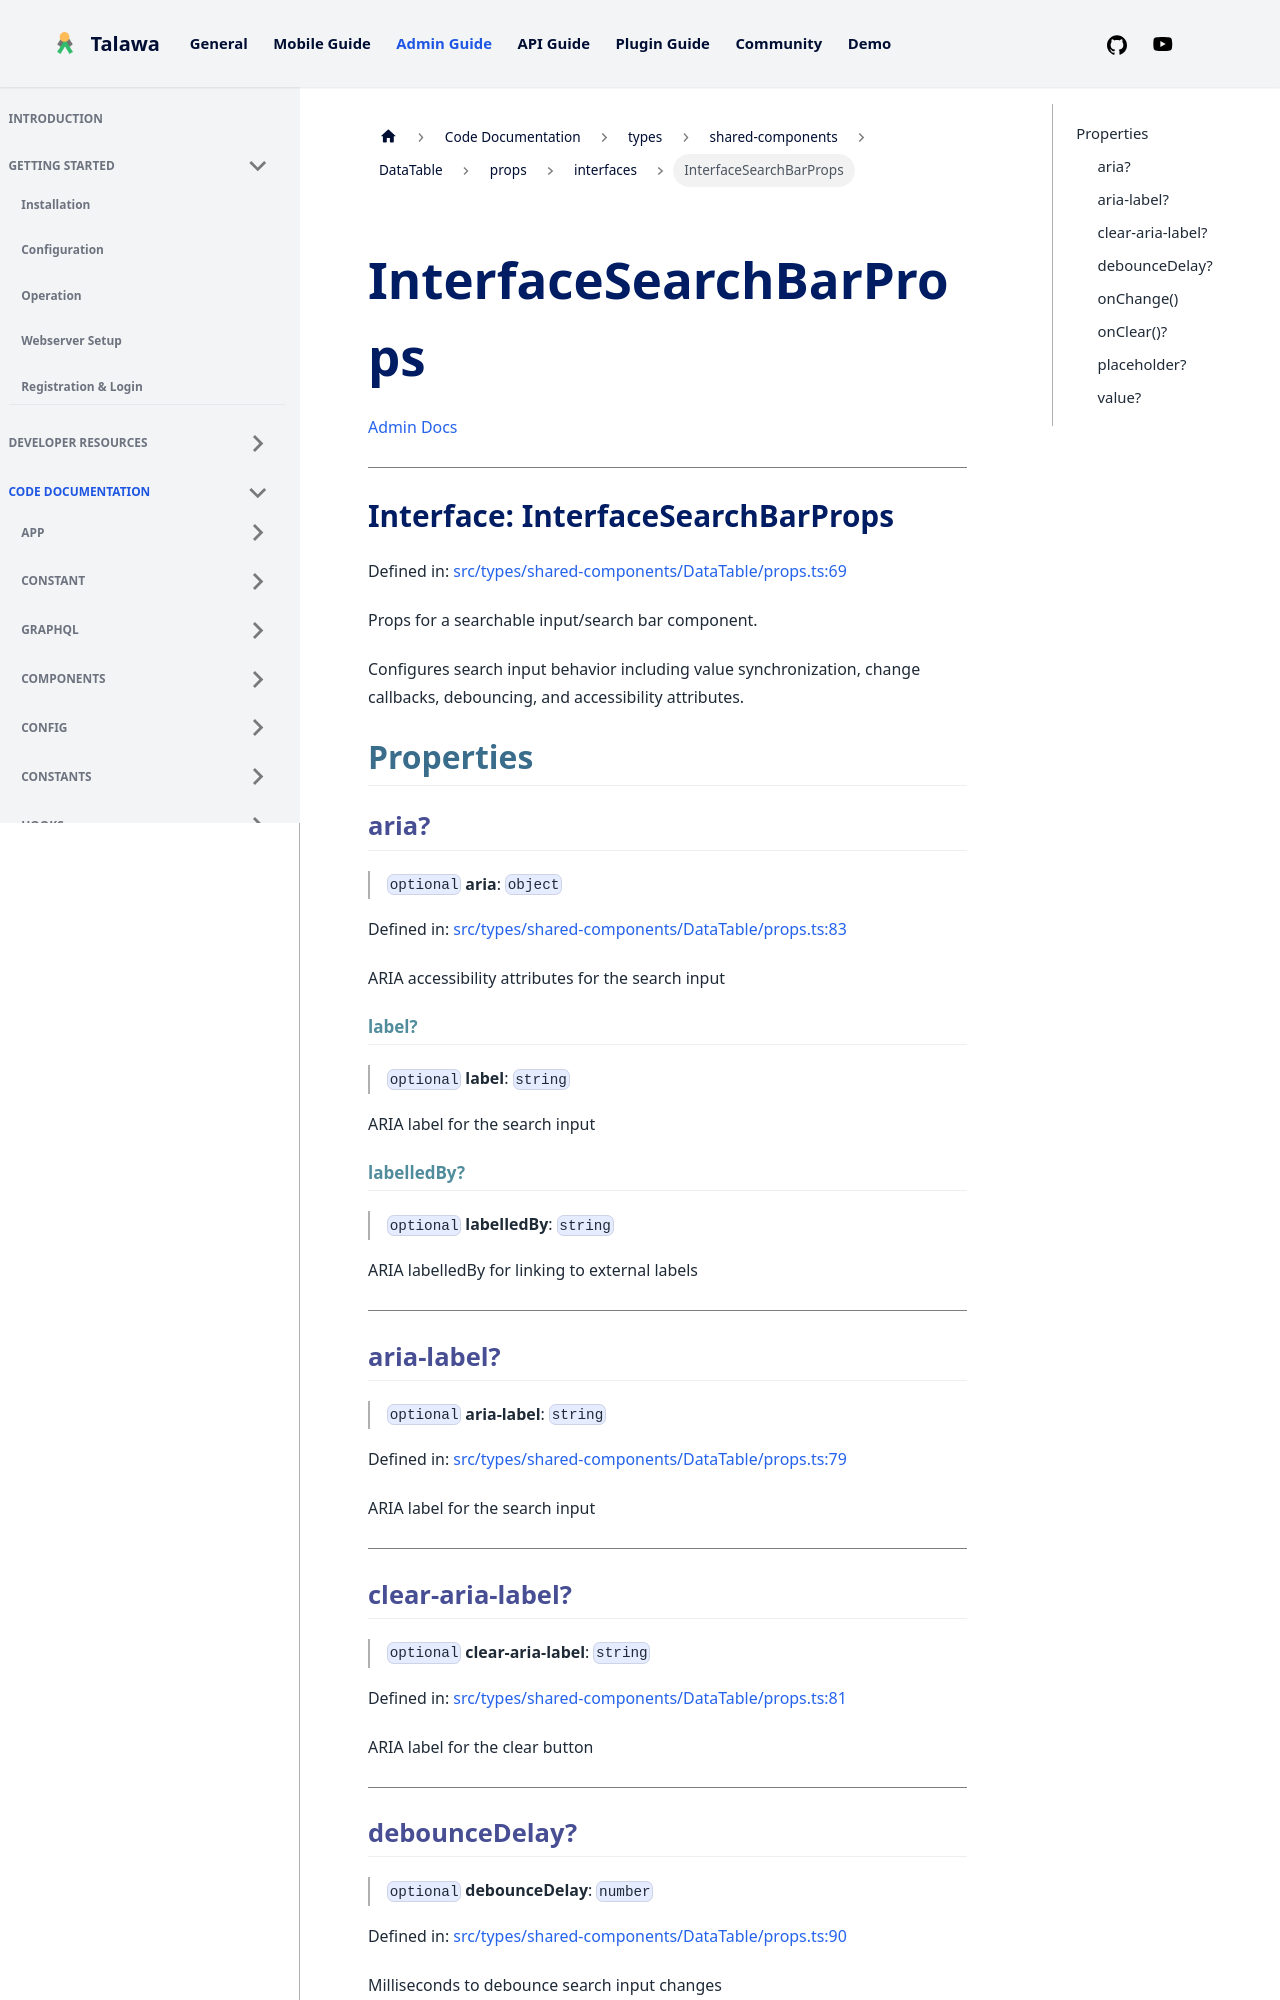

repository: PalisadoesFoundation/talawa-admin · page: docs/auto-docs/types/shared-components/DataTable/props/interfaces/InterfaceSearchBarProps/index.html · generator: docusaurus

[Admin Docs](/)

***

# Interface: InterfaceSearchBarProps

Defined in: [src/types/shared-components/DataTable/props.ts:69](https://github.com/PalisadoesFoundation/talawa-admin/blob/main/src/types/shared-components/DataTable/props.ts#L69)

Props for a searchable input/search bar component.

Configures search input behavior including value synchronization,
change callbacks, debouncing, and accessibility attributes.

## Properties

### aria?

> `optional` **aria**: `object`

Defined in: [src/types/shared-components/DataTable/props.ts:83](https://github.com/PalisadoesFoundation/talawa-admin/blob/main/src/types/shared-components/DataTable/props.ts#L83)

ARIA accessibility attributes for the search input

#### label?

> `optional` **label**: `string`

ARIA label for the search input

#### labelledBy?

> `optional` **labelledBy**: `string`

ARIA labelledBy for linking to external labels

***

### aria-label?

> `optional` **aria-label**: `string`

Defined in: [src/types/shared-components/DataTable/props.ts:79](https://github.com/PalisadoesFoundation/talawa-admin/blob/main/src/types/shared-components/DataTable/props.ts#L79)

ARIA label for the search input

***

### clear-aria-label?

> `optional` **clear-aria-label**: `string`

Defined in: [src/types/shared-components/DataTable/props.ts:81](https://github.com/PalisadoesFoundation/talawa-admin/blob/main/src/types/shared-components/DataTable/props.ts#L81)

ARIA label for the clear button

***
